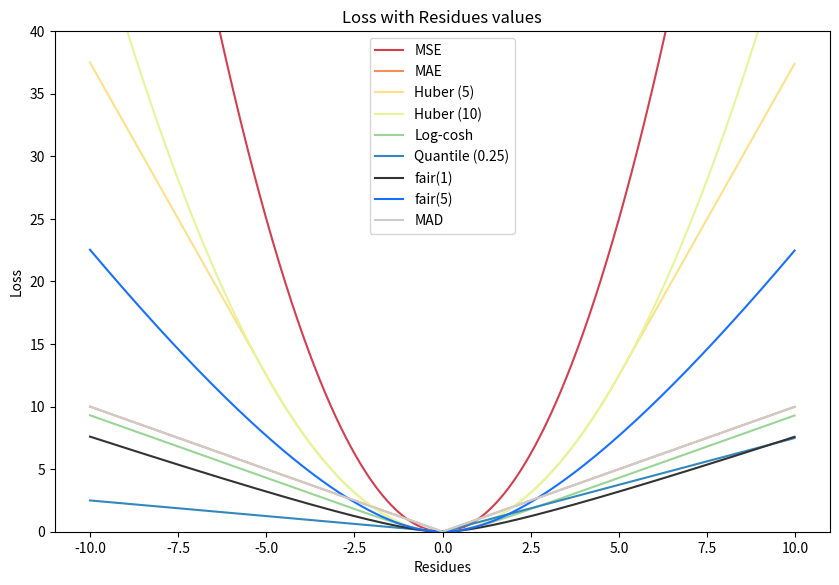

Here is the Python script that generated this plot:
# -*- coding: utf-8 -*-
"""
Created on Mon Feb 10 10:36:44 2020

@author: vincentkuo
"""

import warnings
warnings.filterwarnings("ignore")
import pandas as pd
import numpy as np
import matplotlib.pyplot as plt

def mse(true, pred):
    """
    true: array of true values
    pred: array of predicted values
    
    returns: mean square error loss
    """
    
    return np.sum((true - pred)**2)

def mae(true, pred):
    """
    true: array of true values
    pred: array of predicted values
    
    returns: mean absolute error loss
    """
    
    return np.sum(np.abs(true - pred))

def sm_mae(true, pred, delta):
    """
    true: array of true values
    pred: array of predicted values
    
    returns: smoothed mean absolute error loss
    """
    loss = np.where(np.abs(true-pred) < delta , 0.5*((true-pred)**2), delta*np.abs(true - pred) - 0.5*(delta**2))
    return np.sum(loss)

def logcosh(true, pred):
    loss = np.log(np.cosh(pred - true))
    return np.sum(loss)

def quan(true, pred, theta):
    loss = np.where(true >= pred, theta*(np.abs(true-pred)), (1-theta)*(np.abs(true-pred)))
    return np.sum(loss)

def quanl2(true, pred, theta):
    loss = np.where(true >= pred, theta*((true - pred)**2), (1-theta)*((true - pred)**2))
    return np.sum(loss)

def fair(true, pred, constant):
    loss = constant**2*((np.abs(true-pred)/constant)-np.log((np.abs(true-pred)/constant)+1))
    return np.sum(loss)

def mad(true, pred):
    return np.median(np.abs(true - pred))

fig, ax1 = plt.subplots(1,1, figsize = (10,6.5))

target = np.repeat(0, 1000)
pred = np.arange(-10,10, 0.02)

# calculating loss function for all predictions.
loss_mse = [mse(target[i], pred[i]) for i in range(len(pred))]
loss_mae = [mae(target[i], pred[i]) for i in range(len(pred))]
loss_sm_mae1 = [sm_mae(target[i], pred[i], 5) for i in range(len(pred))]
loss_sm_mae2 = [sm_mae(target[i], pred[i], 10) for i in range(len(pred))]
loss_logcosh = [logcosh(target[i], pred[i]) for i in range(len(pred))]
loss_quan1 = [quan(target[i], pred[i], 0.25) for i in range(len(pred))]
loss_fair = [fair(target[i], pred[i], 1) for i in range(len(pred))]
loss_fair5 = [fair(target[i], pred[i], 5) for i in range(len(pred))]
loss_mad = [mad(target[i], pred[i]) for i in range(len(pred))]


losses = [loss_mse, loss_mae, loss_sm_mae1, loss_sm_mae2, loss_logcosh, loss_quan1, loss_fair, loss_fair5, loss_mad]
names = ['MSE', 'MAE','Huber (5)', 'Huber (10)', 'Log-cosh', 'Quantile (0.25)', 'fair(1)', 'fair(5)', 'MAD']
cmap = ['#d53e4f',
'#fc8d59',
'#fee08b',
'#e6f598',
'#99d594',
'#3288bd',
'#333333',
'#1770ff',
'#cccccc']

for lo in range(len(losses)):
    ax1.plot(pred, losses[lo], label = names[lo], color= cmap[lo])
ax1.set_xlabel('Residues')
ax1.set_ylabel('Loss')
ax1.set_title("Loss with Residues values")
ax1.legend()
ax1.set_ylim(bottom=0, top=40)